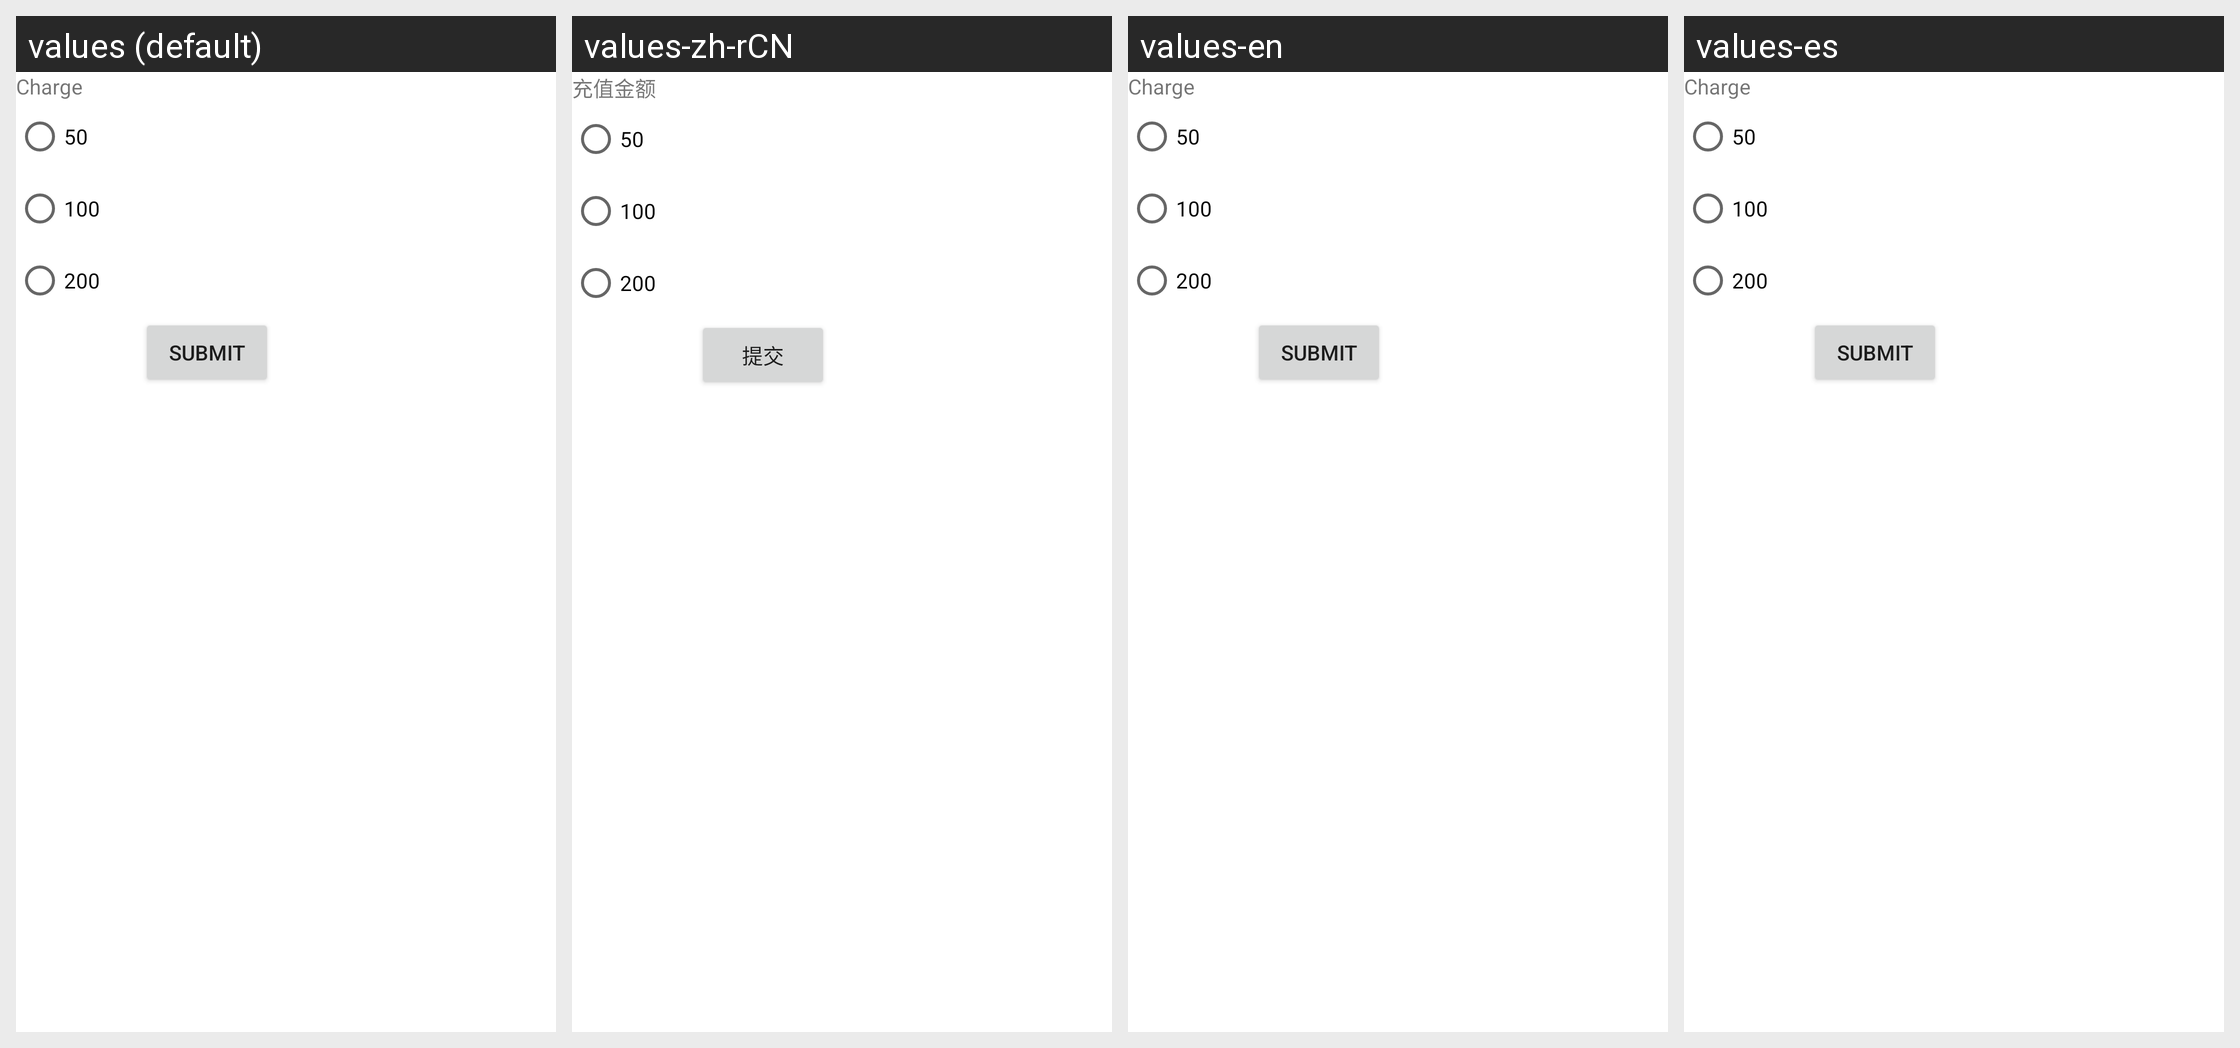

Here is an Android app screen in its default locale and in the app's own translations. Write out the translated-string differences for the strings that appear on this screen.
Android screen res/layout/radiobuttondemo.xml rendered under 4 locales, left to right: values (default), values-zh-rCN, values-en, values-es. Device: Nexus 5 (rendered at 1080×1920; each locale shown at half size, 540×960, under a caption strip naming it); theme Theme.MaterialComponents.DayNight.NoActionBar.
Strings drawn on this screen, with the default value and each locale's value (text and hints the layout hard-codes, and strings that could not be matched under every locale, appear in the picture but are not listed):

charge
  values: Charge
  values-zh-rCN: 充值金额
  values-en: Charge
  values-es: Charge  [not translated; the default value is used]

submit
  values: Submit
  values-zh-rCN: 提交
  values-en: Submit
  values-es: Submit  [not translated; the default value is used]
